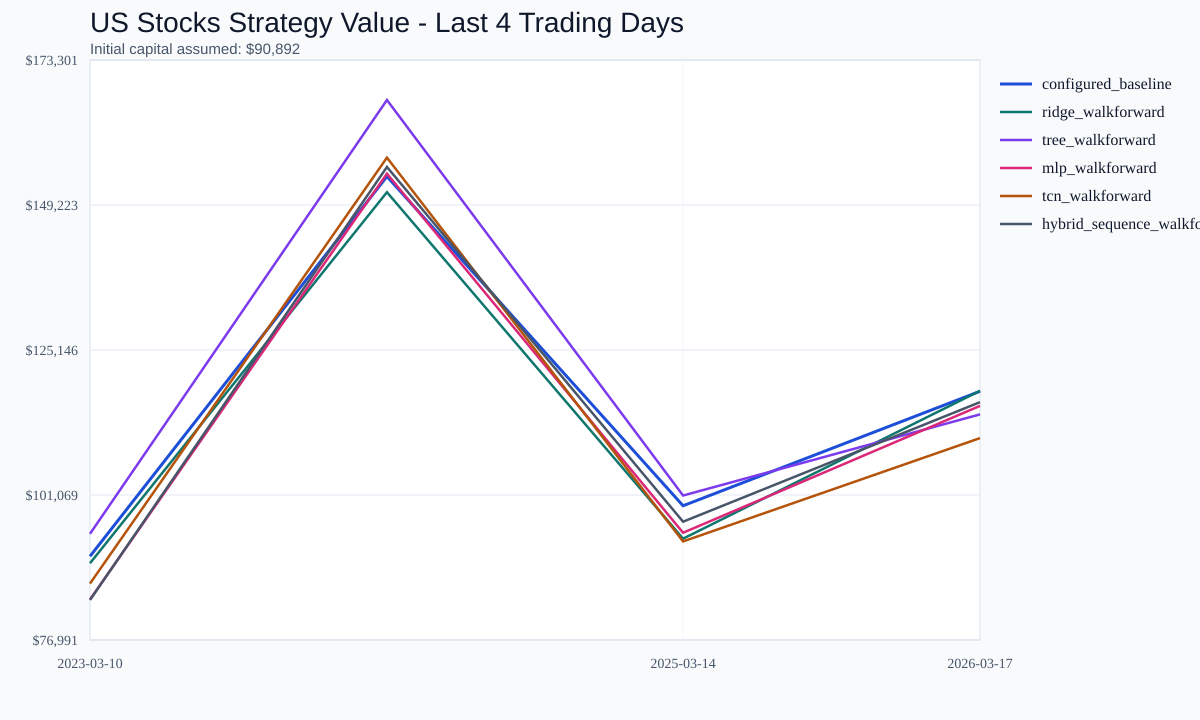

Data behind this chart, as committed beside it:
date, configured_baseline_value, ridge_walkforward_value, tree_walkforward_value, mlp_walkforward_value, tcn_walkforward_value, hybrid_sequence_walkforward_value
2023-03-10, 90892, 89739, 94628, 83722, 86365, 83633
2024-03-12, 153957, 151347, 166659, 154421, 157090, 155537
2025-03-14, 99285, 93819, 100982, 94802, 93361, 96639
2026-03-17, 118294, 118373, 114461, 115872, 110518, 116486
